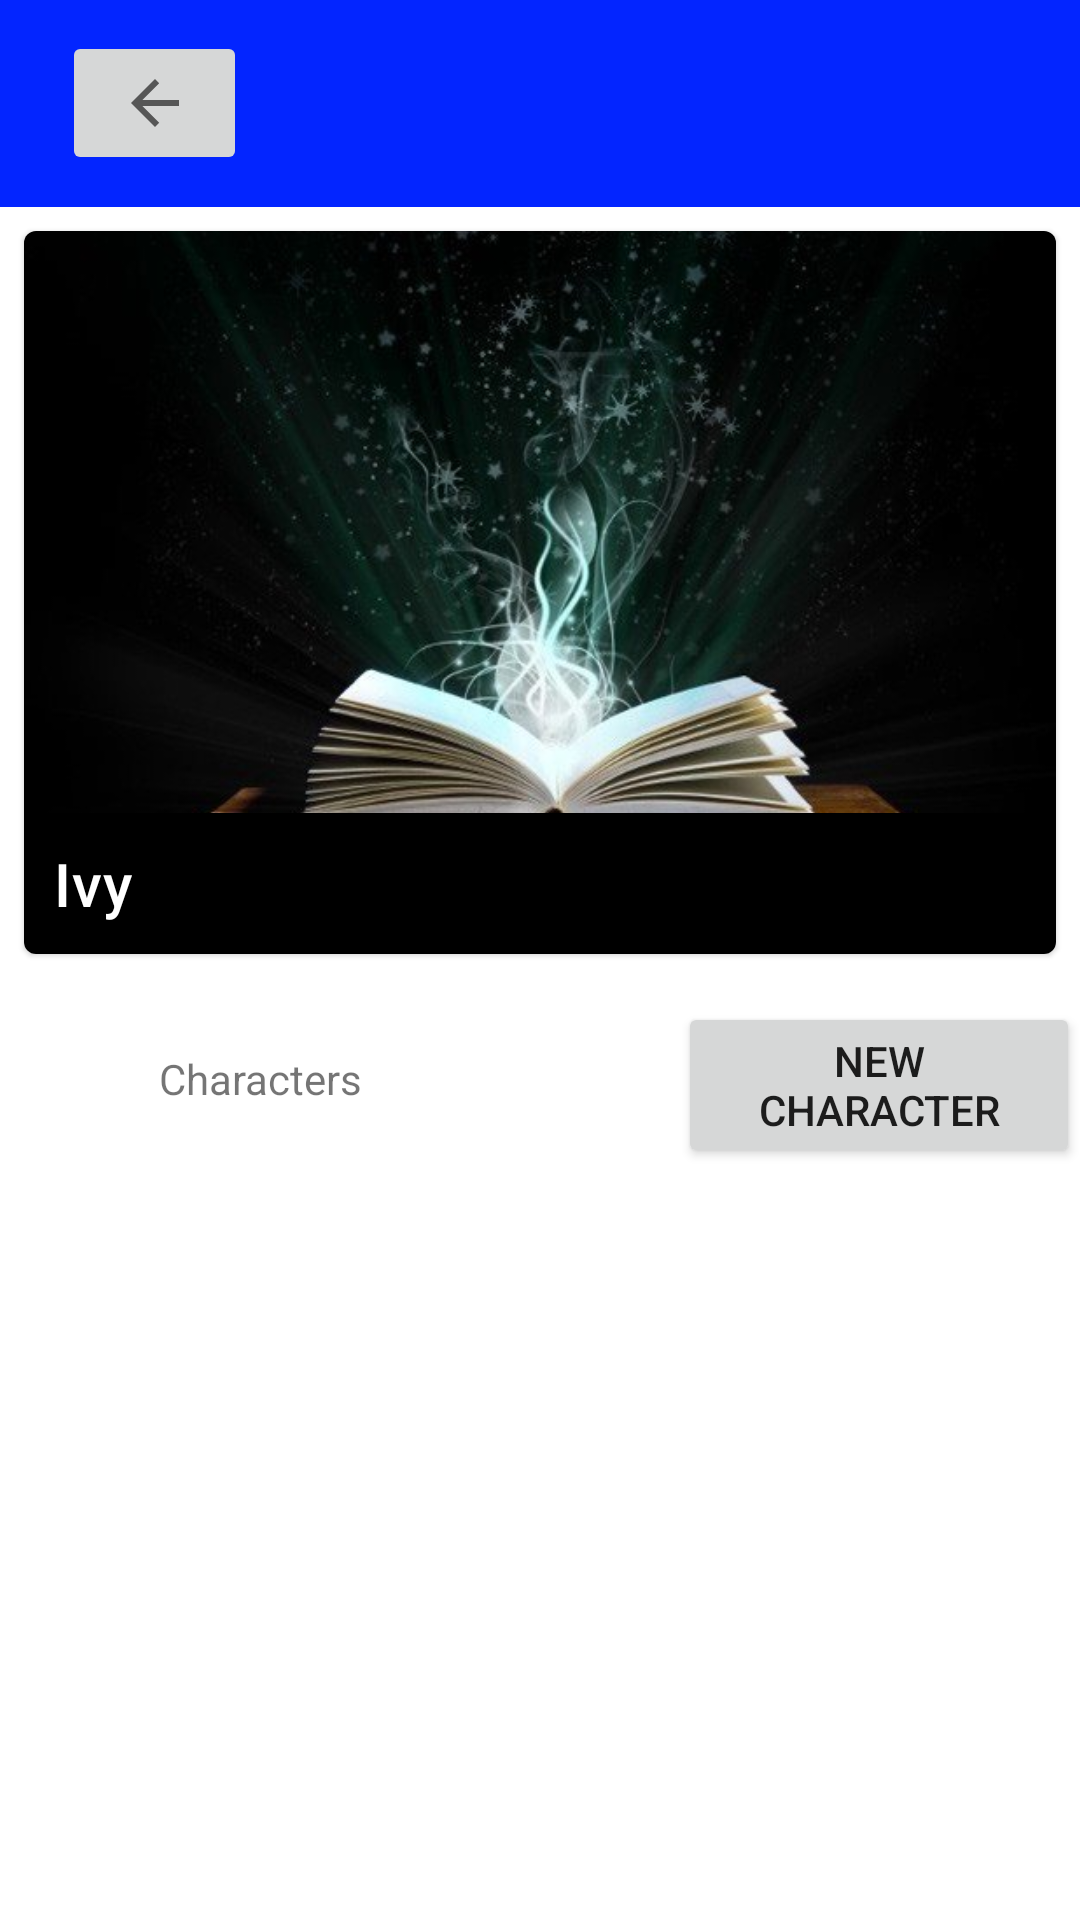

Produce the Android XML layout that renders to this screen, including the resource entries it uses.
<!-- AndroidManifest.xml: application theme Theme.SpellList -->
<!-- res/layout/activity_character.xml -->
<?xml version="1.0" encoding="utf-8"?>
<androidx.constraintlayout.widget.ConstraintLayout
    xmlns:android="http://schemas.android.com/apk/res/android"
    xmlns:app="http://schemas.android.com/apk/res-auto"
    xmlns:tools="http://schemas.android.com/tools"
    android:layout_width="match_parent"
    android:layout_height="match_parent"
    tools:context=".HomeActivity"
    android:background="@drawable/background">

    <LinearLayout
        android:id="@+id/linearLayout"
        android:layout_width="0dp"
        android:layout_height="69dp"
        android:background="#0325FF"
        android:orientation="vertical"
        app:layout_constraintEnd_toEndOf="parent"
        app:layout_constraintStart_toStartOf="parent"
        tools:ignore="MissingConstraints"
        tools:layout_editor_absoluteY="-2dp">


        <ImageButton
            android:id="@+id/backToPrev"
            android:layout_width="30pt"
            android:layout_height="wrap_content"
            android:layout_marginLeft="10pt"
            android:layout_marginTop="5pt"
            android:minHeight="48dp"
            app:srcCompat="?attr/actionModeCloseDrawable"
            tools:ignore="SpeakableTextPresentCheck" />

    </LinearLayout>

    <com.google.android.material.card.MaterialCardView
        android:id="@+id/card"
        android:layout_width="match_parent"
        android:layout_height="wrap_content"
        android:layout_margin="8dp"
        app:layout_constraintTop_toBottomOf="@+id/linearLayout"
        tools:ignore="MissingConstraints"
        tools:layout_editor_absoluteX="256dp">

        <LinearLayout
            android:layout_width="match_parent"
            android:layout_height="wrap_content"
            android:orientation="vertical">

            

            <ImageView
                android:id="@+id/characterImage"
                android:layout_width="match_parent"
                android:layout_height="194dp"
                android:scaleType="centerCrop"
                app:srcCompat="@drawable/spellbooktwo" />

            <TextView
                android:id="@+id/characterName"
                android:layout_width="match_parent"
                android:layout_height="wrap_content"
                android:background="@color/black"
                android:padding="10dp"
                android:text="Ivy"
                android:textAppearance="?attr/textAppearanceHeadline6"
                android:textColor="@color/white"
                android:textSize="20sp" />

        </LinearLayout>

    </com.google.android.material.card.MaterialCardView>


    <RelativeLayout
        android:id="@+id/relativeLayout"
        android:layout_width="match_parent"
        android:layout_height="wrap_content"
        app:layout_constraintTop_toBottomOf="@+id/card"
        tools:ignore="MissingConstraints">

        <TextView
            android:id="@+id/Characters"
            android:layout_width="wrap_content"
            android:layout_height="wrap_content"
            android:layout_alignParentStart="true"
            android:layout_marginStart="53dp"
            android:layout_marginTop="32dp"
            android:text="Characters"
            app:layout_constraintStart_toStartOf="parent" />

        <Button
            android:id="@+id/addCharacter"
            android:layout_width="wrap_content"
            android:layout_height="wrap_content"
            android:layout_marginStart="105dp"
            android:layout_marginTop="16dp"
            android:layout_toEndOf="@+id/Characters"
            android:text="New Character"
            app:layout_constraintEnd_toEndOf="parent"
            app:layout_constraintHorizontal_bias="0.67"
            app:layout_constraintStart_toEndOf="@+id/Characters" />

    </RelativeLayout>


    <androidx.recyclerview.widget.RecyclerView
        android:id="@+id/characterList"
        android:layout_width="match_parent"
        android:layout_height="wrap_content"
        android:layout_marginStart="8dp"
        android:layout_marginTop="24dp"
        android:layout_marginEnd="8dp"
        app:layout_constraintEnd_toEndOf="parent"
        app:layout_constraintHorizontal_bias="0.0"
        app:layout_constraintStart_toStartOf="parent"
        app:layout_constraintTop_toBottomOf="@+id/relativeLayout" />

</androidx.constraintlayout.widget.ConstraintLayout>
<!-- resources referenced by this layout -->
<resources>
  <!-- drawable spellbooktwo: jpg bitmap (drawable, 36294 bytes) -->
  <style name="Theme.SpellList" parent="Theme.MaterialComponents.DayNight.DarkActionBar">
          
          <item name="colorPrimary">@color/purple_500</item>
          <item name="colorPrimaryVariant">@color/purple_700</item>
          <item name="colorOnPrimary">@color/white</item>
          
          <item name="colorSecondary">@color/teal_200</item>
          <item name="colorSecondaryVariant">@color/teal_700</item>
          <item name="colorOnSecondary">@color/black</item>
          
          <item name="android:statusBarColor" tools:targetApi="l">?attr/colorPrimaryVariant</item>
          
      </style>
  <!-- not gathered from this repository: default colours our renderer supplied (Android Studio template values) -->
  <color name="purple_500">#FF6200EE</color>
  <color name="purple_700">#FF3700B3</color>
  <color name="teal_200">#FF03DAC5</color>
  <color name="teal_700">#FF018786</color>
  <color name="black">#FF000000</color>
  <color name="white">#FFFFFFFF</color>
</resources>
